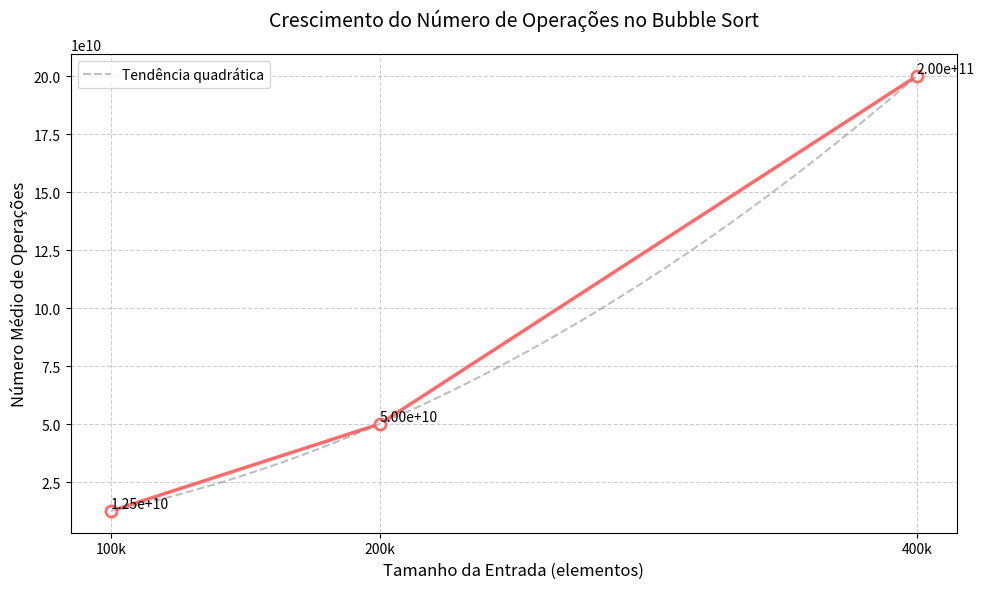

Here is the Python script that generated this plot:
import matplotlib.pyplot as plt
import numpy as np

tamanhos = [100000, 200000, 400000]  # Tamanhos das entradas
medias = [12520460355, 50015803531, 200055352311]  # Médias de operações

plt.figure(figsize=(10, 6))
plt.plot(tamanhos, medias, marker='o', linestyle='-', color='#FF6B6B', 
         linewidth=2.5, markersize=8, markerfacecolor='white', markeredgewidth=2)

for x, y in zip(tamanhos, medias):
    plt.text(x, y, f'{y:.2e}', ha='left', va='bottom', fontsize=10)

plt.title('Crescimento do Número de Operações no Bubble Sort', pad=20, fontsize=14)
plt.xlabel('Tamanho da Entrada (elementos)', fontsize=12)
plt.ylabel('Número Médio de Operações', fontsize=12)

plt.xticks(tamanhos, [f'{x/1000:.0f}k' for x in tamanhos])  # Formata como 100k, 200k, etc.
plt.ticklabel_format(axis='y', style='sci', scilimits=(10,10))
plt.grid(True, linestyle='--', alpha=0.6)

x_fit = np.linspace(min(tamanhos), max(tamanhos), 100)
coeffs = np.polyfit(tamanhos, medias, 2)
y_fit = np.polyval(coeffs, x_fit)
plt.plot(x_fit, y_fit, '--', color='gray', alpha=0.5, label='Tendência quadrática')

plt.legend()
plt.tight_layout()
plt.show()